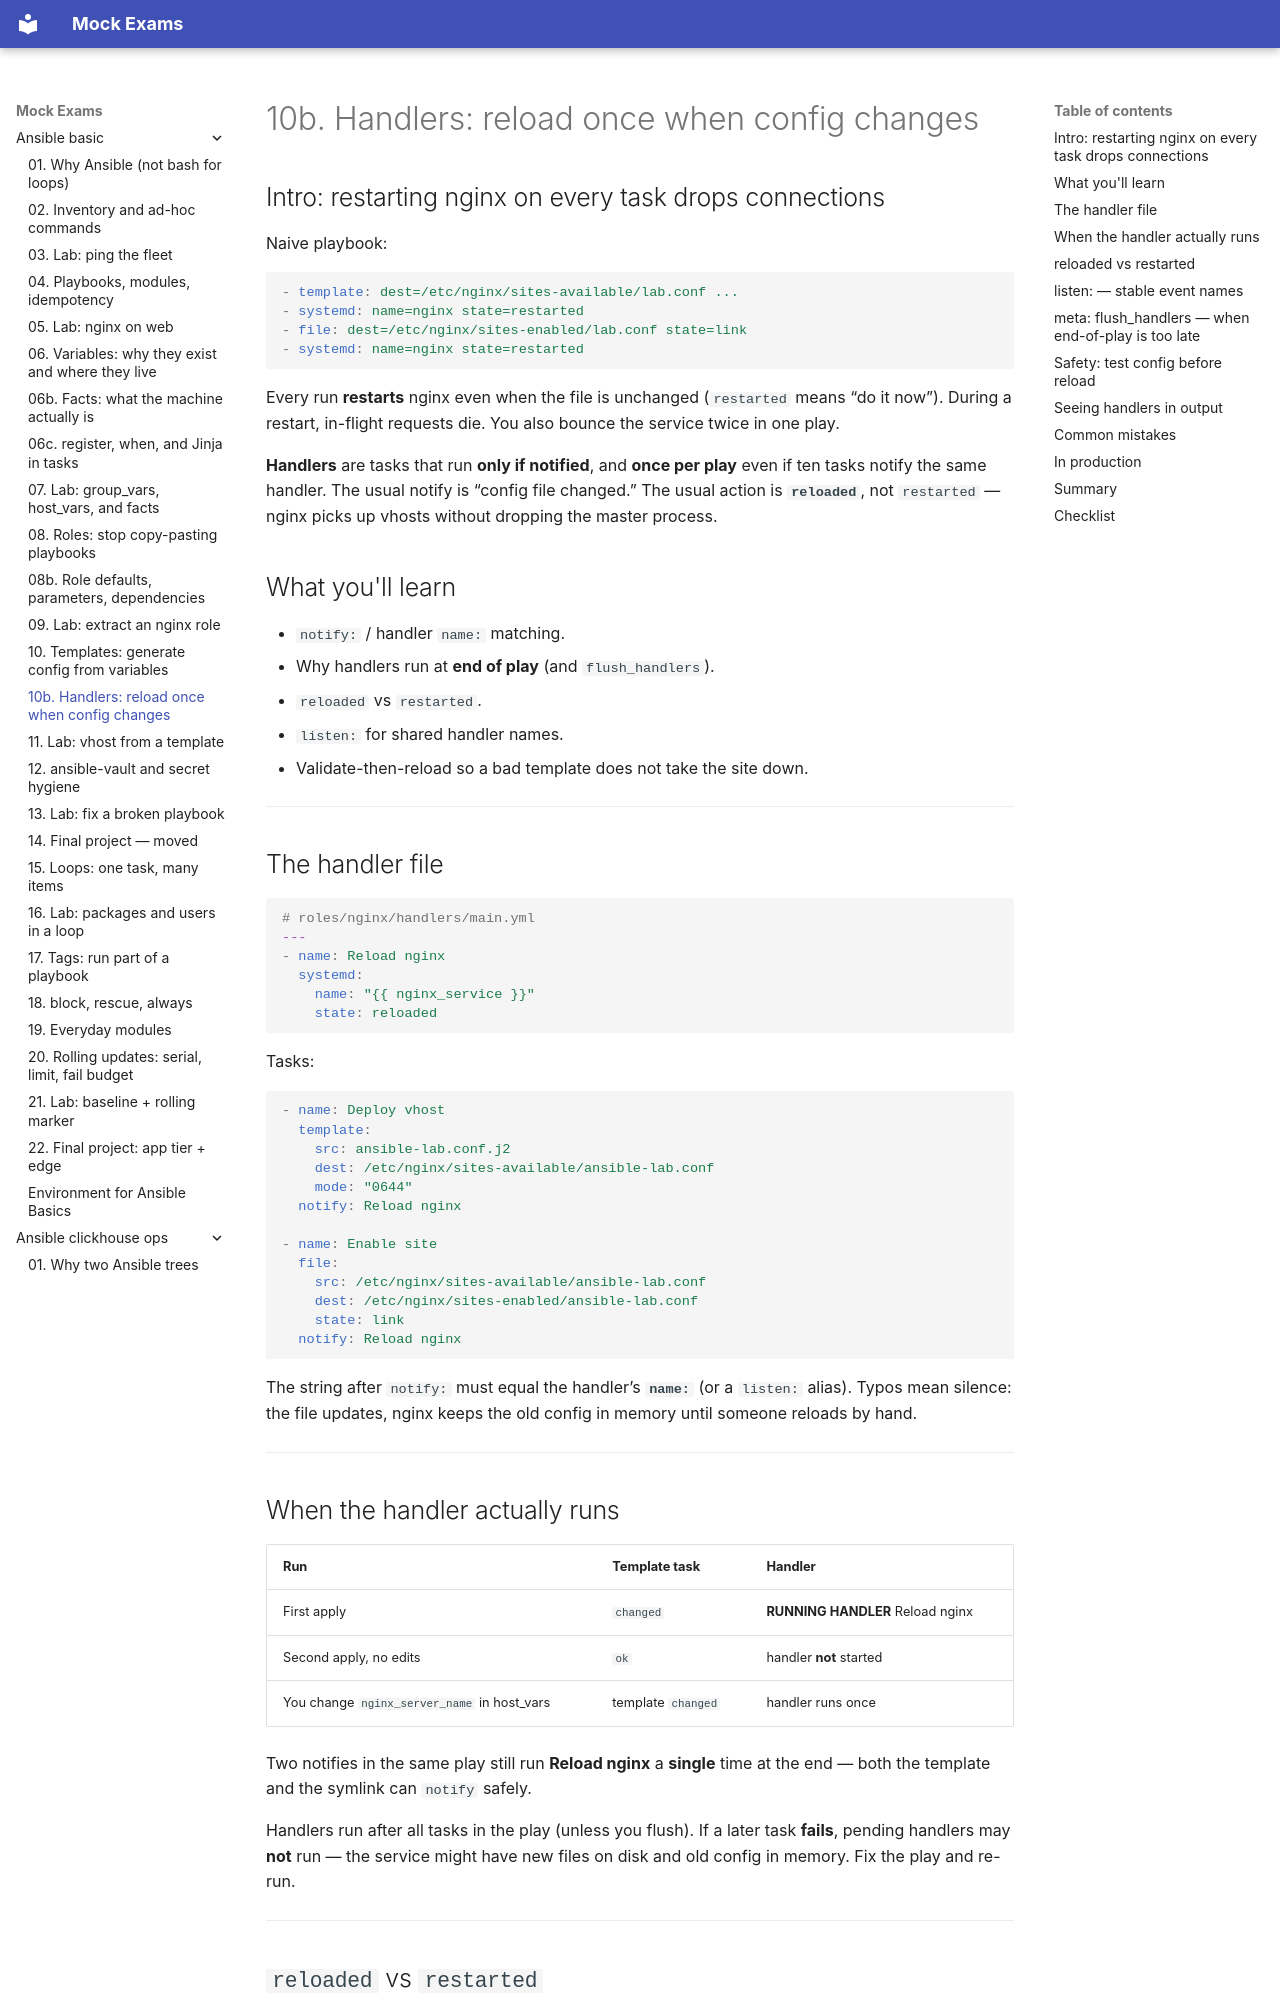

repository: FedorArbuzov/mock-exams · page: ansible-basic/10b-handlers/index.html · generator: mkdocs

# 10b. Handlers: reload once when config changes

## Intro: restarting nginx on every task drops connections

Naive playbook:

```yaml
- template: dest=/etc/nginx/sites-available/lab.conf ...
- systemd: name=nginx state=restarted
- file: dest=/etc/nginx/sites-enabled/lab.conf state=link
- systemd: name=nginx state=restarted
```

Every run **restarts** nginx even when the file is unchanged (`restarted` means “do it now”). During a restart, in-flight requests die. You also bounce the service twice in one play.

**Handlers** are tasks that run **only if notified**, and **once per play** even if ten tasks notify the same handler. The usual notify is “config file changed.” The usual action is **`reloaded`**, not `restarted` — nginx picks up vhosts without dropping the master process.

## What you'll learn

- `notify:` / handler `name:` matching.
- Why handlers run at **end of play** (and `flush_handlers`).
- `reloaded` vs `restarted`.
- `listen:` for shared handler names.
- Validate-then-reload so a bad template does not take the site down.

---

## The handler file

```yaml
# roles/nginx/handlers/main.yml
---
- name: Reload nginx
  systemd:
    name: "{{ nginx_service }}"
    state: reloaded
```

Tasks:

```yaml
- name: Deploy vhost
  template:
    src: ansible-lab.conf.j2
    dest: /etc/nginx/sites-available/ansible-lab.conf
    mode: "0644"
  notify: Reload nginx

- name: Enable site
  file:
    src: /etc/nginx/sites-available/ansible-lab.conf
    dest: /etc/nginx/sites-enabled/ansible-lab.conf
    state: link
  notify: Reload nginx
```

The string after `notify:` must equal the handler’s **`name:`** (or a `listen:` alias). Typos mean silence: the file updates, nginx keeps the old config in memory until someone reloads by hand.

---

## When the handler actually runs

| Run | Template task | Handler |
|-----|----------------|---------|
| First apply | `changed` | **RUNNING HANDLER** Reload nginx |
| Second apply, no edits | `ok` | handler **not** started |
| You change `nginx_server_name` in host_vars | template `changed` | handler runs once |

Two notifies in the same play still run **Reload nginx** a **single** time at the end — both the template and the symlink can `notify` safely.

Handlers run after all tasks in the play (unless you flush). If a later task **fails**, pending handlers may **not** run — the service might have new files on disk and old config in memory. Fix the play and re-run.

---
